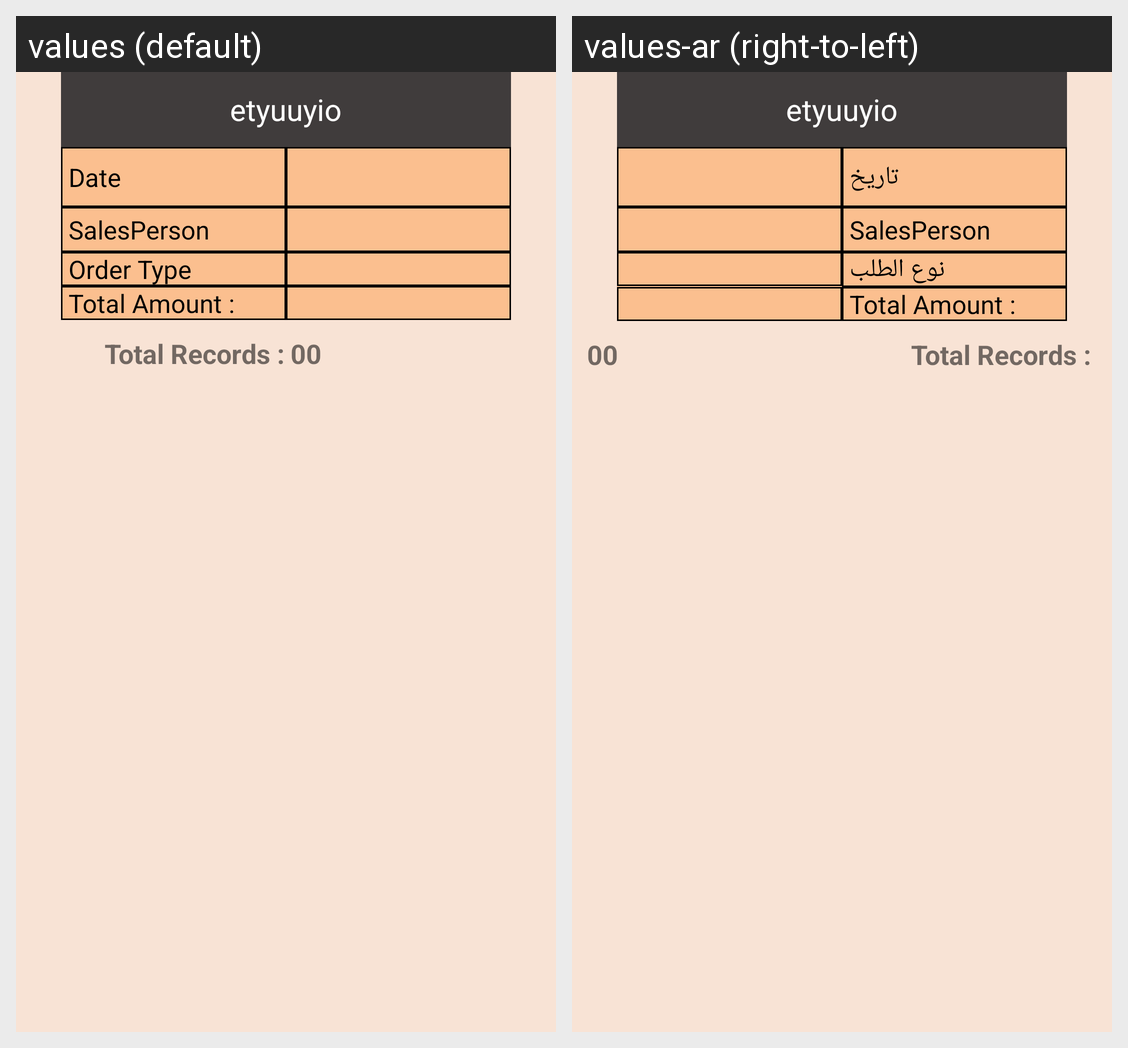

This grid shows one Android layout under two languages. Give, for every string resource on the screen, its name, the default text and each shown locale's text.
Android screen res/layout/content_report_list.xml rendered under 2 locales, left to right: values (default), values-ar (right-to-left). Device: Nexus 5 (rendered at 1080×1920; each locale shown at half size, 540×960, under a caption strip naming it); theme AppTheme.
Strings drawn on this screen, with the default value and each locale's value (text and hints the layout hard-codes, and strings that could not be matched under every locale, appear in the picture but are not listed):

Date
  values: Date
  values-ar: تاريخ

salesperson
  values: SalesPerson
  values-ar: SalesPerson

Order_Type
  values: Order Type
  values-ar: نوع الطلب

Totalsum
  values: Total Amount :
  values-ar: Total Amount :
